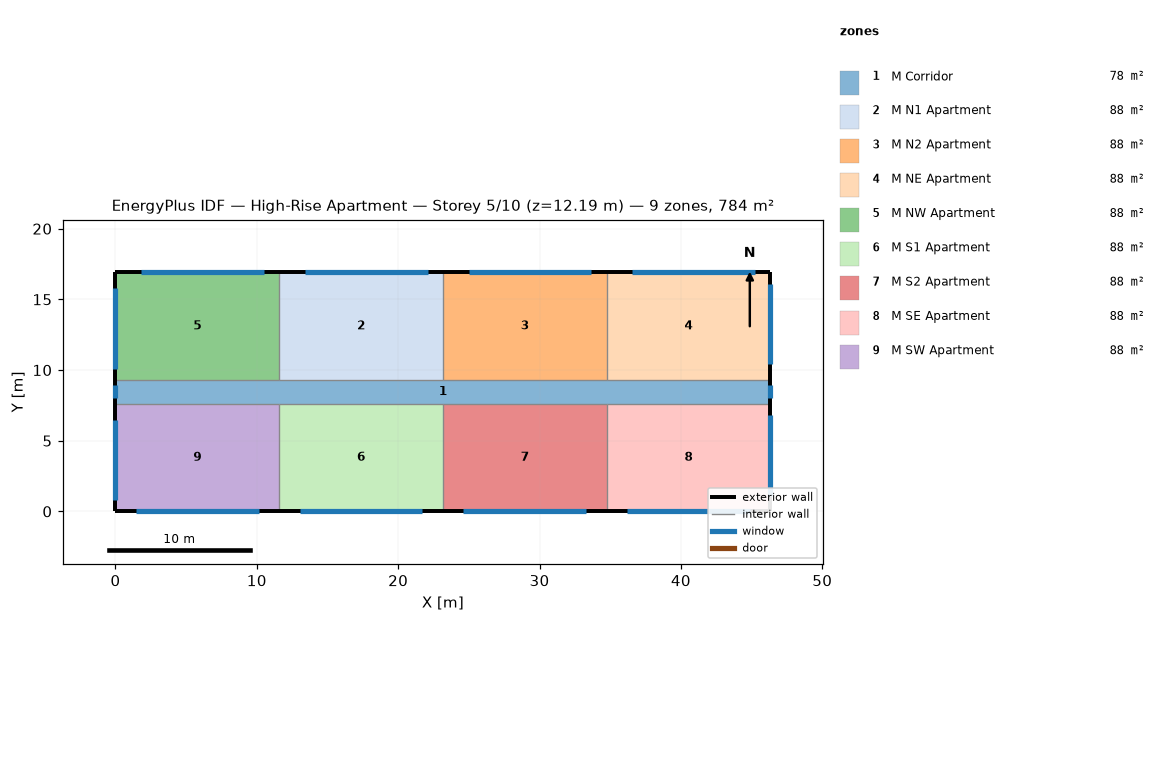
=== STOREY PLAN SPEC (per zone: floor XY polygon, exterior-wall plan segments, windows/doors) ===
zone 1: M Corridor  (77.7 m²)
  floor: (0.00, 9.30) (46.33, 9.30) (46.33, 7.62) (0.00, 7.62)
  exterior wall: (0.00, 9.30) – (0.00, 7.62)  [1.7 m]
    window: (0.00, 8.91) – (0.00, 8.00)  [1.1 m²]
  exterior wall: (46.33, 7.62) – (46.33, 9.30)  [1.7 m]
    window: (46.33, 8.00) – (46.33, 8.91)  [1.1 m²]
zone 2: M N1 Apartment  (88.2 m²)
  floor: (11.58, 16.92) (23.16, 16.92) (23.16, 9.30) (11.58, 9.30)
  exterior wall: (23.16, 16.92) – (11.58, 16.92)  [11.6 m]
    window: (22.08, 16.92) – (13.40, 16.92)  [10.6 m²]
  interior walls: 2
zone 3: M N2 Apartment  (88.2 m²)
  floor: (23.16, 16.92) (34.75, 16.92) (34.75, 9.30) (23.16, 9.30)
  exterior wall: (34.75, 16.92) – (23.16, 16.92)  [11.6 m]
    window: (33.66, 16.92) – (24.98, 16.92)  [10.6 m²]
  interior walls: 2
zone 4: M NE Apartment  (88.2 m²)
  floor: (34.75, 16.92) (46.33, 16.92) (46.33, 9.30) (34.75, 9.30)
  exterior wall: (46.33, 16.92) – (34.75, 16.92)  [11.6 m]
    window: (45.25, 16.92) – (36.56, 16.92)  [10.6 m²]
  exterior wall: (46.33, 9.30) – (46.33, 16.92)  [7.6 m]
    window: (46.33, 10.40) – (46.33, 16.11)  [7.0 m²]
  interior walls: 1
zone 5: M NW Apartment  (88.2 m²)
  floor: (0.00, 16.92) (11.58, 16.92) (11.58, 9.30) (0.00, 9.30)
  exterior wall: (11.58, 16.92) – (0.00, 16.92)  [11.6 m]
    window: (10.50, 16.92) – (1.81, 16.92)  [10.6 m²]
  exterior wall: (0.00, 16.92) – (0.00, 9.30)  [7.6 m]
    window: (0.00, 15.80) – (0.00, 10.08)  [7.0 m²]
  interior walls: 2
zone 6: M S1 Apartment  (88.2 m²)
  floor: (11.58, 7.62) (23.16, 7.62) (23.16, 0.00) (11.58, 0.00)
  exterior wall: (11.58, 0.00) – (23.16, 0.00)  [11.6 m]
    window: (13.03, 0.00) – (21.72, 0.00)  [10.6 m²]
  interior walls: 2
zone 7: M S2 Apartment  (88.2 m²)
  floor: (23.16, 7.62) (34.75, 7.62) (34.75, 0.00) (23.16, 0.00)
  exterior wall: (23.16, 0.00) – (34.75, 0.00)  [11.6 m]
    window: (24.61, 0.00) – (33.30, 0.00)  [10.6 m²]
  interior walls: 2
zone 8: M SE Apartment  (88.2 m²)
  floor: (34.75, 7.62) (46.33, 7.62) (46.33, 0.00) (34.75, 0.00)
  exterior wall: (46.33, 0.00) – (46.33, 7.62)  [7.6 m]
    window: (46.33, 1.10) – (46.33, 6.81)  [7.0 m²]
  exterior wall: (34.75, 0.00) – (46.33, 0.00)  [11.6 m]
    window: (36.19, 0.00) – (44.88, 0.00)  [10.6 m²]
  interior walls: 1
zone 9: M SW Apartment  (88.2 m²)
  floor: (0.00, 7.62) (11.58, 7.62) (11.58, 0.00) (0.00, 0.00)
  exterior wall: (0.00, 7.62) – (0.00, 0.00)  [7.6 m]
    window: (0.00, 6.50) – (0.00, 0.79)  [7.0 m²]
  exterior wall: (0.00, 0.00) – (11.58, 0.00)  [11.6 m]
    window: (1.45, 0.00) – (10.13, 0.00)  [10.6 m²]
  interior walls: 2

=== DERIVED (storey summary) ===
Building: High-Rise Apartment
Storey: 5 of 10  (floor level z = 12.19 m)
Storey gross floor area: 783.6 m²
Zones on this storey: 9
  - M Corridor: floor 77.7 m²; exterior wall 3.4 m (10.2 m²); 2 window(s) 2.2 m²; WWR 21.8%
  - M N1 Apartment: floor 88.2 m²; exterior wall 11.6 m (35.3 m²); 1 window(s) 10.6 m²; WWR 30.0%
  - M N2 Apartment: floor 88.2 m²; exterior wall 11.6 m (35.3 m²); 1 window(s) 10.6 m²; WWR 30.0%
  - M NE Apartment: floor 88.2 m²; exterior wall 19.2 m (58.5 m²); 2 window(s) 17.6 m²; WWR 30.0%
  - M NW Apartment: floor 88.2 m²; exterior wall 19.2 m (58.5 m²); 2 window(s) 17.6 m²; WWR 30.0%
  - M S1 Apartment: floor 88.2 m²; exterior wall 11.6 m (35.3 m²); 1 window(s) 10.6 m²; WWR 30.0%
  - M S2 Apartment: floor 88.2 m²; exterior wall 11.6 m (35.3 m²); 1 window(s) 10.6 m²; WWR 30.0%
  - M SE Apartment: floor 88.2 m²; exterior wall 19.2 m (58.5 m²); 2 window(s) 17.6 m²; WWR 30.0%
  - M SW Apartment: floor 88.2 m²; exterior wall 19.2 m (58.5 m²); 2 window(s) 17.6 m²; WWR 30.0%
Zone adjacency: (none detected)